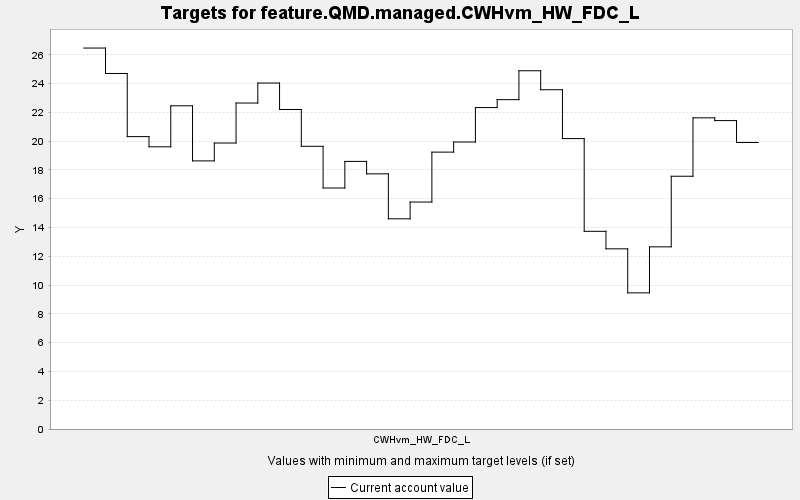

Data behind this chart, as committed beside it:
TARGET, PERIOD, YEAR, PERIODWIDTH, MINIMUM, MAXIMUM, MINWEIGHT, MAXWEIGHT, CURRENT, SUMMARY
feature.QMD.managed.CWHvm_HW_FDC_L, 0, 0, 10.0, 0.0, 10000, 1.0, 1.0, 26.47, 0.0
feature.QMD.managed.CWHvm_HW_FDC_L, 1, 10, 10.0, 0.0, 10000, 1.0, 1.0, 24.7, 0.0
feature.QMD.managed.CWHvm_HW_FDC_L, 2, 20, 10.0, 0.0, 10000, 1.0, 1.0, 20.31, 0.0
feature.QMD.managed.CWHvm_HW_FDC_L, 3, 30, 10.0, 0.0, 10000, 1.0, 1.0, 19.6, 0.0
feature.QMD.managed.CWHvm_HW_FDC_L, 4, 40, 10.0, 0.0, 10000, 1.0, 1.0, 22.45, 0.0
feature.QMD.managed.CWHvm_HW_FDC_L, 5, 50, 10.0, 0.0, 10000, 1.0, 1.0, 18.63, 0.0
feature.QMD.managed.CWHvm_HW_FDC_L, 6, 60, 10.0, 0.0, 10000, 1.0, 1.0, 19.87, 0.0
feature.QMD.managed.CWHvm_HW_FDC_L, 7, 70, 10.0, 0.0, 10000, 1.0, 1.0, 22.65, 0.0
feature.QMD.managed.CWHvm_HW_FDC_L, 8, 80, 10.0, 0.0, 10000, 1.0, 1.0, 24.04, 0.0
feature.QMD.managed.CWHvm_HW_FDC_L, 9, 90, 10.0, 0.0, 10000, 1.0, 1.0, 22.2, 0.0
feature.QMD.managed.CWHvm_HW_FDC_L, 10, 100, 10.0, 0.0, 10000, 1.0, 1.0, 19.64, 0.0
feature.QMD.managed.CWHvm_HW_FDC_L, 11, 110, 10.0, 0.0, 10000, 1.0, 1.0, 16.74, 0.0
feature.QMD.managed.CWHvm_HW_FDC_L, 12, 120, 10.0, 0.0, 10000, 1.0, 1.0, 18.59, 0.0
feature.QMD.managed.CWHvm_HW_FDC_L, 13, 130, 10.0, 0.0, 10000, 1.0, 1.0, 17.73, 0.0
feature.QMD.managed.CWHvm_HW_FDC_L, 14, 140, 10.0, 0.0, 10000, 1.0, 1.0, 14.6, 0.0
feature.QMD.managed.CWHvm_HW_FDC_L, 15, 150, 10.0, 0.0, 10000, 1.0, 1.0, 15.77, 0.0
feature.QMD.managed.CWHvm_HW_FDC_L, 16, 160, 10.0, 0.0, 10000, 1.0, 1.0, 19.24, 0.0
feature.QMD.managed.CWHvm_HW_FDC_L, 17, 170, 10.0, 0.0, 10000, 1.0, 1.0, 19.94, 0.0
feature.QMD.managed.CWHvm_HW_FDC_L, 18, 180, 10.0, 0.0, 10000, 1.0, 1.0, 22.33, 0.0
feature.QMD.managed.CWHvm_HW_FDC_L, 19, 190, 10.0, 0.0, 10000, 1.0, 1.0, 22.88, 0.0
feature.QMD.managed.CWHvm_HW_FDC_L, 20, 200, 10.0, 0.0, 10000, 1.0, 1.0, 24.89, 0.0
feature.QMD.managed.CWHvm_HW_FDC_L, 21, 210, 10.0, 0.0, 10000, 1.0, 1.0, 23.57, 0.0
feature.QMD.managed.CWHvm_HW_FDC_L, 22, 220, 10.0, 0.0, 10000, 1.0, 1.0, 20.17, 0.0
feature.QMD.managed.CWHvm_HW_FDC_L, 23, 230, 10.0, 0.0, 10000, 1.0, 1.0, 13.73, 0.0
feature.QMD.managed.CWHvm_HW_FDC_L, 24, 240, 10.0, 0.0, 10000, 1.0, 1.0, 12.52, 0.0
feature.QMD.managed.CWHvm_HW_FDC_L, 25, 250, 10.0, 0.0, 10000, 1.0, 1.0, 9.457, 0.0
feature.QMD.managed.CWHvm_HW_FDC_L, 26, 260, 10.0, 0.0, 10000, 1.0, 1.0, 12.65, 0.0
feature.QMD.managed.CWHvm_HW_FDC_L, 27, 270, 10.0, 0.0, 10000, 1.0, 1.0, 17.56, 0.0
feature.QMD.managed.CWHvm_HW_FDC_L, 28, 280, 10.0, 0.0, 10000, 1.0, 1.0, 21.62, 0.0
feature.QMD.managed.CWHvm_HW_FDC_L, 29, 290, 10.0, 0.0, 10000, 1.0, 1.0, 21.43, 0.0
feature.QMD.managed.CWHvm_HW_FDC_L, 30, 300, 10.0, 0.0, 10000, 1.0, 1.0, 19.91, 0.0
